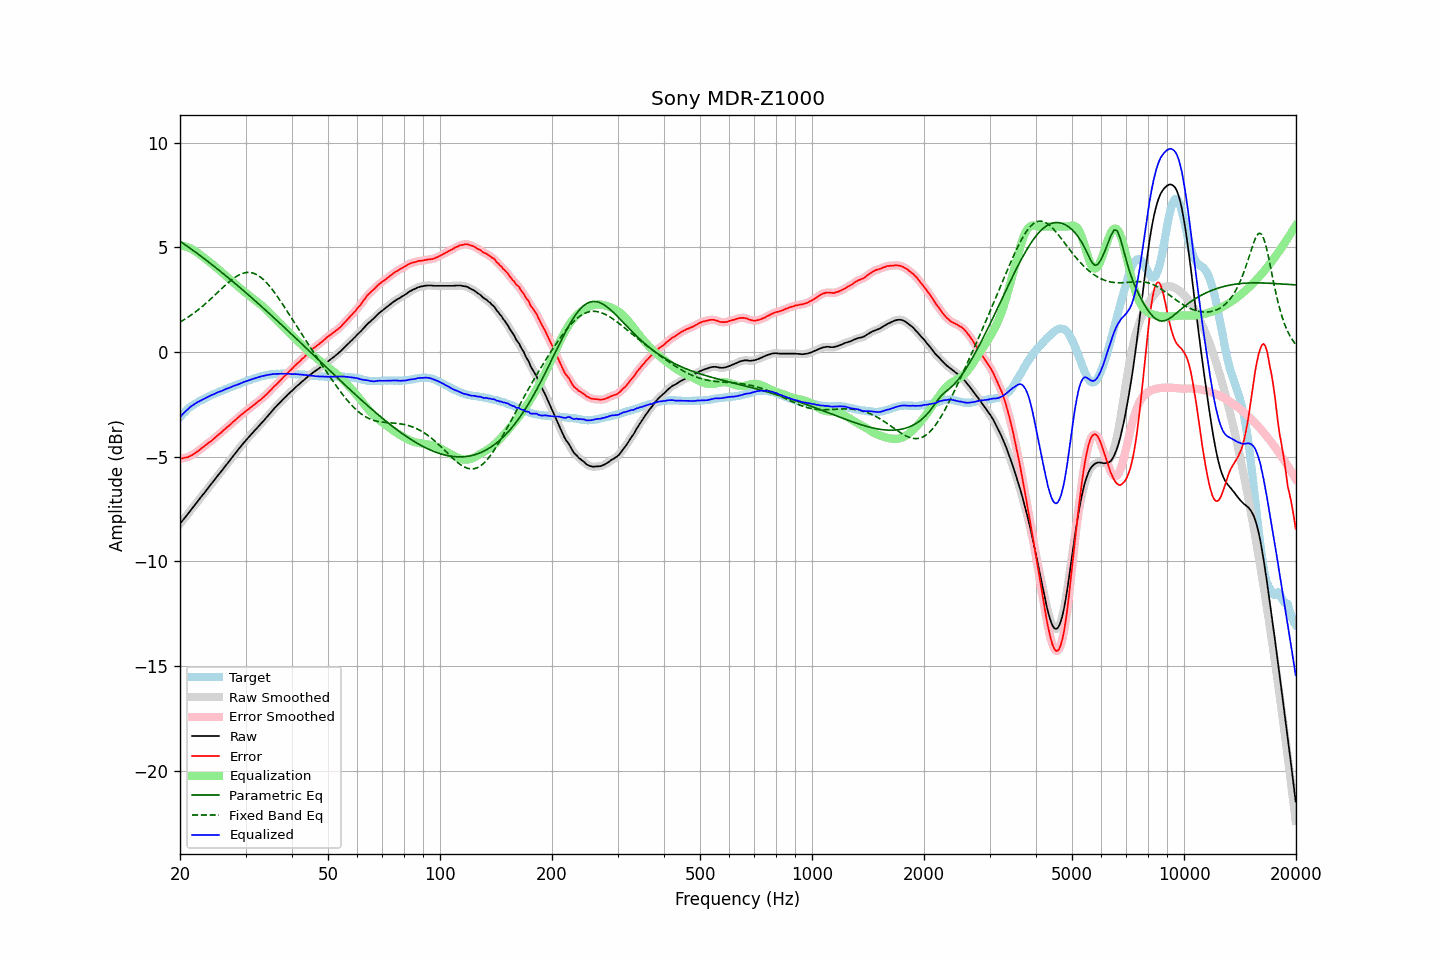

Data behind this chart, as committed beside it:
frequency, raw, error, smoothed, error_smoothed, equalization, parametric_eq, fixed_band_eq, equalized_raw, equalized_smoothed, target
20.00, -8.21, -5.09, -8.20, -5.09, 5.09, 5.30, 1.43, -3.12, -3.11, -3.12
20.20, -8.11, -5.08, -8.11, -5.08, 5.08, 5.25, 1.48, -3.02, -3.03, -3.03
20.40, -8.02, -5.07, -8.01, -5.07, 5.07, 5.19, 1.52, -2.94, -2.94, -2.95
20.61, -7.92, -5.04, -7.92, -5.05, 5.05, 5.14, 1.57, -2.86, -2.87, -2.88
20.81, -7.83, -5.04, -7.82, -5.04, 5.03, 5.09, 1.62, -2.79, -2.79, -2.79
21.02, -7.73, -5.02, -7.72, -5.01, 5.01, 5.03, 1.67, -2.72, -2.72, -2.71
21.23, -7.63, -4.98, -7.63, -4.98, 4.98, 4.98, 1.72, -2.65, -2.65, -2.65
21.44, -7.53, -4.94, -7.53, -4.94, 4.94, 4.92, 1.77, -2.59, -2.59, -2.59
21.66, -7.44, -4.90, -7.43, -4.90, 4.90, 4.87, 1.83, -2.54, -2.53, -2.54
21.87, -7.33, -4.85, -7.33, -4.85, 4.85, 4.81, 1.88, -2.48, -2.48, -2.49
22.09, -7.24, -4.80, -7.24, -4.80, 4.80, 4.75, 1.94, -2.44, -2.44, -2.44
22.31, -7.13, -4.75, -7.14, -4.75, 4.74, 4.70, 2.00, -2.39, -2.39, -2.39
22.54, -7.04, -4.69, -7.04, -4.69, 4.69, 4.64, 2.06, -2.35, -2.35, -2.35
22.76, -6.94, -4.63, -6.94, -4.63, 4.63, 4.58, 2.13, -2.31, -2.31, -2.31
22.99, -6.84, -4.56, -6.84, -4.56, 4.57, 4.52, 2.19, -2.27, -2.27, -2.28
23.22, -6.75, -4.51, -6.74, -4.50, 4.51, 4.47, 2.25, -2.24, -2.23, -2.24
23.45, -6.65, -4.45, -6.65, -4.44, 4.45, 4.41, 2.32, -2.20, -2.20, -2.20
23.69, -6.55, -4.39, -6.55, -4.39, 4.39, 4.35, 2.39, -2.16, -2.16, -2.16
23.92, -6.44, -4.32, -6.45, -4.33, 4.33, 4.29, 2.46, -2.12, -2.12, -2.12
24.16, -6.35, -4.27, -6.35, -4.27, 4.27, 4.23, 2.53, -2.08, -2.08, -2.07
24.40, -6.25, -4.21, -6.25, -4.21, 4.21, 4.17, 2.60, -2.05, -2.05, -2.04
24.65, -6.16, -4.14, -6.16, -4.15, 4.14, 4.11, 2.67, -2.01, -2.01, -2.01
24.89, -6.05, -4.07, -6.06, -4.08, 4.08, 4.05, 2.75, -1.98, -1.98, -1.98
25.14, -5.95, -4.01, -5.96, -4.01, 4.01, 3.99, 2.82, -1.94, -1.94, -1.94
25.39, -5.85, -3.94, -5.86, -3.95, 3.95, 3.93, 2.89, -1.91, -1.91, -1.91
25.65, -5.77, -3.89, -5.76, -3.88, 3.88, 3.87, 2.96, -1.89, -1.88, -1.87
25.91, -5.67, -3.81, -5.67, -3.81, 3.81, 3.80, 3.04, -1.85, -1.85, -1.85
26.16, -5.56, -3.74, -5.57, -3.75, 3.75, 3.74, 3.11, -1.82, -1.82, -1.82
26.43, -5.47, -3.68, -5.47, -3.68, 3.68, 3.68, 3.18, -1.79, -1.79, -1.79
26.69, -5.37, -3.61, -5.37, -3.61, 3.62, 3.62, 3.25, -1.75, -1.75, -1.76
26.96, -5.28, -3.55, -5.27, -3.55, 3.55, 3.55, 3.32, -1.73, -1.73, -1.73
27.23, -5.18, -3.49, -5.18, -3.48, 3.48, 3.49, 3.38, -1.70, -1.70, -1.69
27.50, -5.08, -3.42, -5.08, -3.42, 3.41, 3.42, 3.45, -1.67, -1.67, -1.66
27.77, -4.97, -3.34, -4.98, -3.34, 3.34, 3.36, 3.50, -1.63, -1.63, -1.64
28.05, -4.88, -3.28, -4.88, -3.27, 3.27, 3.30, 3.56, -1.60, -1.60, -1.60
28.33, -4.79, -3.21, -4.78, -3.20, 3.21, 3.23, 3.61, -1.58, -1.57, -1.58
28.62, -4.69, -3.14, -4.69, -3.14, 3.14, 3.17, 3.66, -1.55, -1.55, -1.55
28.90, -4.59, -3.07, -4.59, -3.07, 3.07, 3.10, 3.70, -1.51, -1.52, -1.51
29.19, -4.50, -3.00, -4.49, -3.01, 3.01, 3.04, 3.73, -1.49, -1.48, -1.49
29.48, -4.40, -2.95, -4.40, -2.95, 2.95, 2.97, 3.76, -1.45, -1.45, -1.44
29.78, -4.31, -2.88, -4.31, -2.88, 2.88, 2.90, 3.78, -1.42, -1.42, -1.43
30.08, -4.22, -2.82, -4.22, -2.82, 2.82, 2.84, 3.80, -1.40, -1.39, -1.40
30.38, -4.13, -2.76, -4.13, -2.76, 2.76, 2.77, 3.81, -1.37, -1.37, -1.37
30.68, -4.05, -2.71, -4.04, -2.70, 2.70, 2.70, 3.80, -1.34, -1.34, -1.34
30.99, -3.96, -2.64, -3.96, -2.64, 2.64, 2.64, 3.80, -1.31, -1.32, -1.32
31.30, -3.88, -2.59, -3.87, -2.58, 2.58, 2.57, 3.78, -1.29, -1.29, -1.29
31.61, -3.79, -2.52, -3.79, -2.52, 2.52, 2.50, 3.76, -1.26, -1.27, -1.26
31.93, -3.71, -2.46, -3.71, -2.46, 2.47, 2.43, 3.73, -1.24, -1.24, -1.24
32.24, -3.62, -2.40, -3.62, -2.40, 2.41, 2.36, 3.69, -1.22, -1.22, -1.22
32.57, -3.54, -2.34, -3.54, -2.34, 2.34, 2.30, 3.64, -1.19, -1.20, -1.20
32.89, -3.46, -2.29, -3.45, -2.28, 2.28, 2.23, 3.59, -1.17, -1.17, -1.17
33.22, -3.37, -2.22, -3.37, -2.22, 2.22, 2.16, 3.52, -1.15, -1.15, -1.15
33.55, -3.29, -2.15, -3.28, -2.15, 2.15, 2.09, 3.46, -1.14, -1.14, -1.13
33.89, -3.20, -2.07, -3.20, -2.08, 2.08, 2.02, 3.38, -1.12, -1.12, -1.12
34.23, -3.11, -2.01, -3.11, -2.01, 2.00, 1.95, 3.30, -1.10, -1.10, -1.09
34.57, -3.02, -1.93, -3.02, -1.93, 1.93, 1.88, 3.21, -1.09, -1.09, -1.09
34.92, -2.93, -1.85, -2.93, -1.85, 1.85, 1.81, 3.12, -1.07, -1.07, -1.08
35.27, -2.84, -1.78, -2.84, -1.77, 1.78, 1.74, 3.03, -1.06, -1.06, -1.06
35.62, -2.75, -1.69, -2.75, -1.69, 1.70, 1.67, 2.93, -1.05, -1.05, -1.06
35.97, -2.67, -1.61, -2.67, -1.62, 1.62, 1.60, 2.82, -1.05, -1.05, -1.05
... 635 more rows
